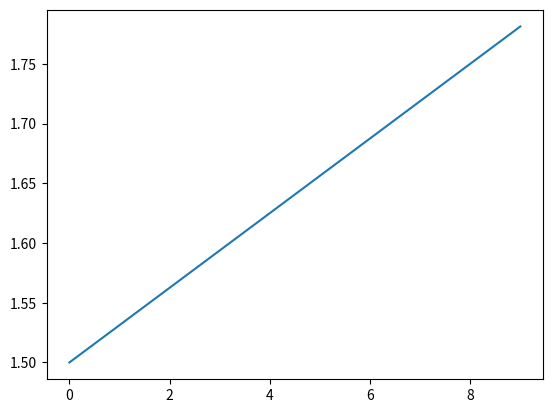
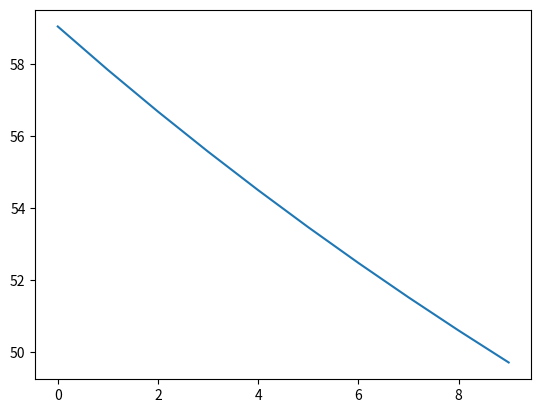
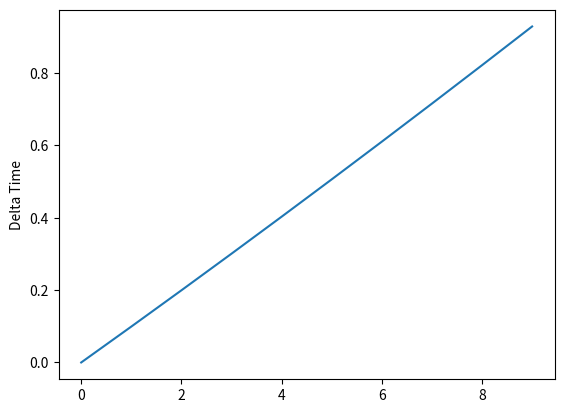
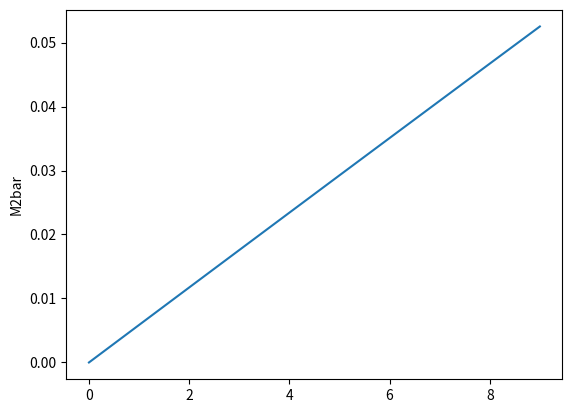
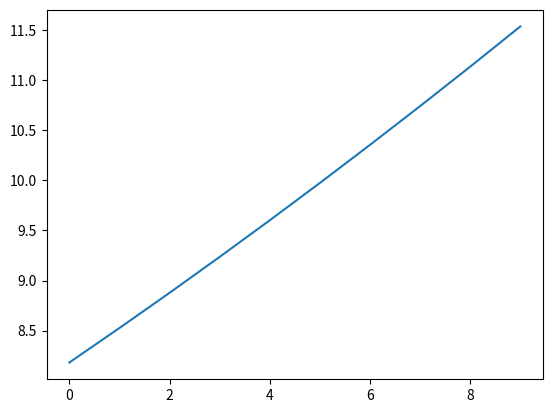

The script that saved these images, in order:
import numpy as np
import matplotlib.pyplot as plt

Nsyringes = np.arange(0,10,1)
We = 6.0 #lbf
Wsyringes = 1.0/8.0 #lbf
W = We + Nsyringes*Wsyringes
b = 7.5
c = 1.0
S = b*c
AR = b**2/S
Cla = 4.8
alfa_LD = 10*np.pi/180.0
CLa = Cla/(1+Cla/(np.pi*AR))
CL = CLa*alfa_LD
LD = 4.0
rho = 0.00238 ##slugs/ft^3
velocity = np.sqrt(2*W/(rho*S*CL))
distance = 2500*2+2*100 ##feet
time = distance / velocity



CD = CL/LD
T = 0.5*rho*(velocity**2)*S*CD
plt.figure()
plt.plot(Nsyringes,T)

Tmax = 11.0
m = W/32.2
accel = Tmax/m
time_to_accel = velocity / accel
delta_time = 6*time_to_accel
distance_to_accel = 0.5*accel*time_to_accel**2

plt.figure()
plt.plot(Nsyringes,accel)
plt.figure()
plt.plot(Nsyringes,delta_time-delta_time[0])
plt.ylabel('Delta Time')

plt.figure()
M2bar = Nsyringes / (time[0]+delta_time)
plt.plot(Nsyringes,M2bar)
plt.ylabel('M2bar')

plt.figure()
plt.plot(Nsyringes,distance_to_accel)
plt.show()